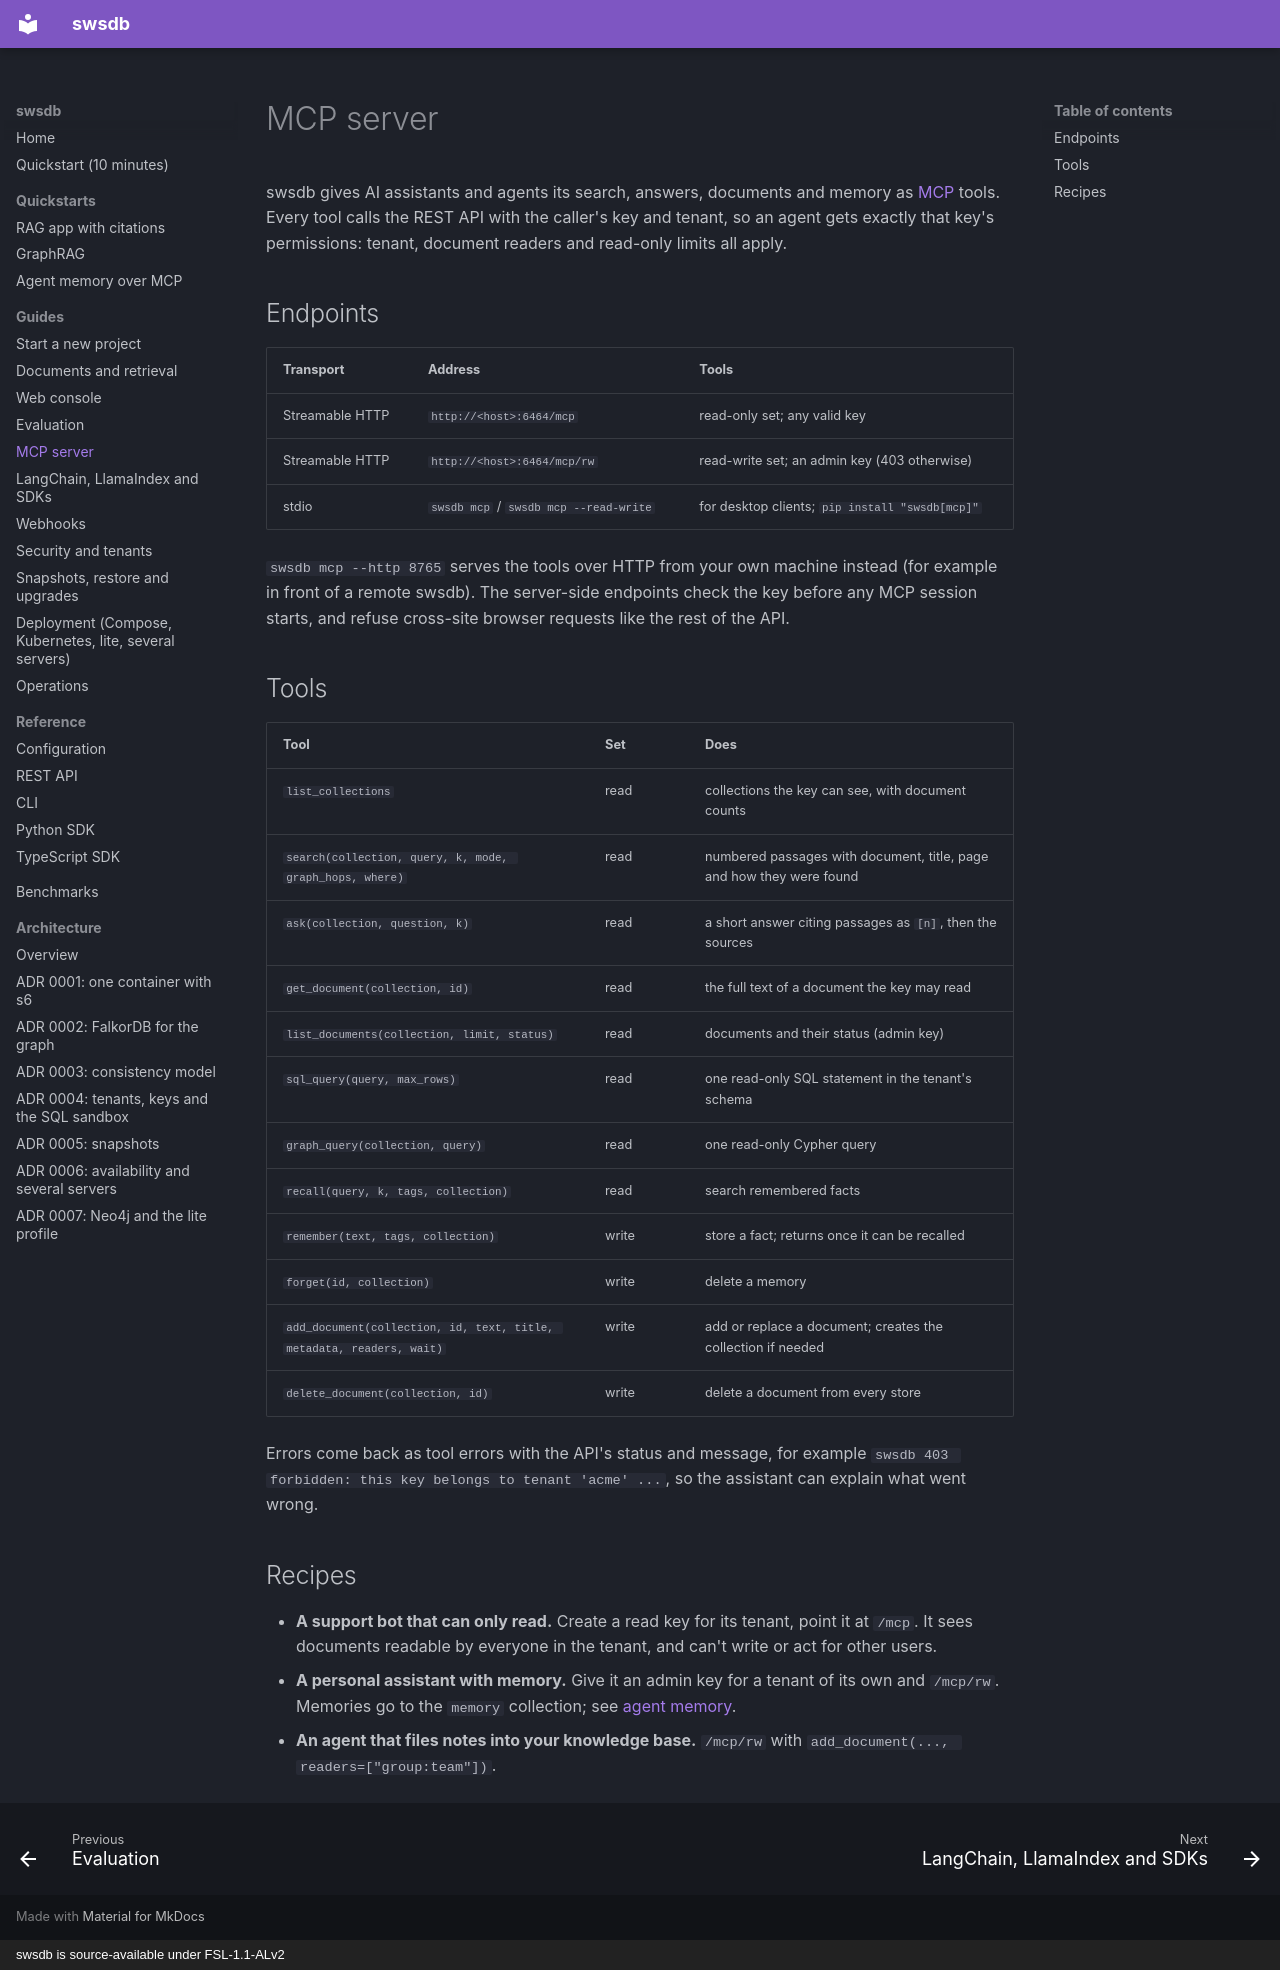

repository: prosws2210/SwsDB · page: guides/mcp/index.html · generator: mkdocs · copyright: swsdb is source-available under FSL-1.1-ALv2

# MCP server

swsdb gives AI assistants and agents its search, answers, documents and memory as
[MCP](https://modelcontextprotocol.io) tools. Every tool calls the REST API with the caller's key and tenant, so an
agent gets exactly that key's permissions: tenant, document readers and read-only limits all apply.

## Endpoints

| Transport | Address | Tools |
|---|---|---|
| Streamable HTTP | `http://<host>:6464/mcp` | read-only set; any valid key |
| Streamable HTTP | `http://<host>:6464/mcp/rw` | read-write set; an admin key (403 otherwise) |
| stdio | `swsdb mcp` / `swsdb mcp --read-write` | for desktop clients; `pip install "swsdb[mcp]"` |

`swsdb mcp --http 8765` serves the tools over HTTP from your own machine instead (for example in front of a remote
swsdb). The server-side endpoints check the key before any MCP session starts, and refuse cross-site browser
requests like the rest of the API.

## Tools

| Tool | Set | Does |
|---|---|---|
| `list_collections` | read | collections the key can see, with document counts |
| `search(collection, query, k, mode, graph_hops, where)` | read | numbered passages with document, title, page and how they were found |
| `ask(collection, question, k)` | read | a short answer citing passages as `[n]`, then the sources |
| `get_document(collection, id)` | read | the full text of a document the key may read |
| `list_documents(collection, limit, status)` | read | documents and their status (admin key) |
| `sql_query(query, max_rows)` | read | one read-only SQL statement in the tenant's schema |
| `graph_query(collection, query)` | read | one read-only Cypher query |
| `recall(query, k, tags, collection)` | read | search remembered facts |
| `remember(text, tags, collection)` | write | store a fact; returns once it can be recalled |
| `forget(id, collection)` | write | delete a memory |
| `add_document(collection, id, text, title, metadata, readers, wait)` | write | add or replace a document; creates the collection if needed |
| `delete_document(collection, id)` | write | delete a document from every store |

Errors come back as tool errors with the API's status and message, for example
`swsdb 403 forbidden: this key belongs to tenant 'acme' ...`, so the assistant can explain what went wrong.

## Recipes

- **A support bot that can only read.** Create a read key for its tenant, point it at `/mcp`. It sees documents
  readable by everyone in the tenant, and can't write or act for other users.
- **A personal assistant with memory.** Give it an admin key for a tenant of its own and `/mcp/rw`. Memories go to
  the `memory` collection; see [agent memory](../quickstarts/agent-memory.md).
- **An agent that files notes into your knowledge base.** `/mcp/rw` with `add_document(..., readers=["group:team"])`.
